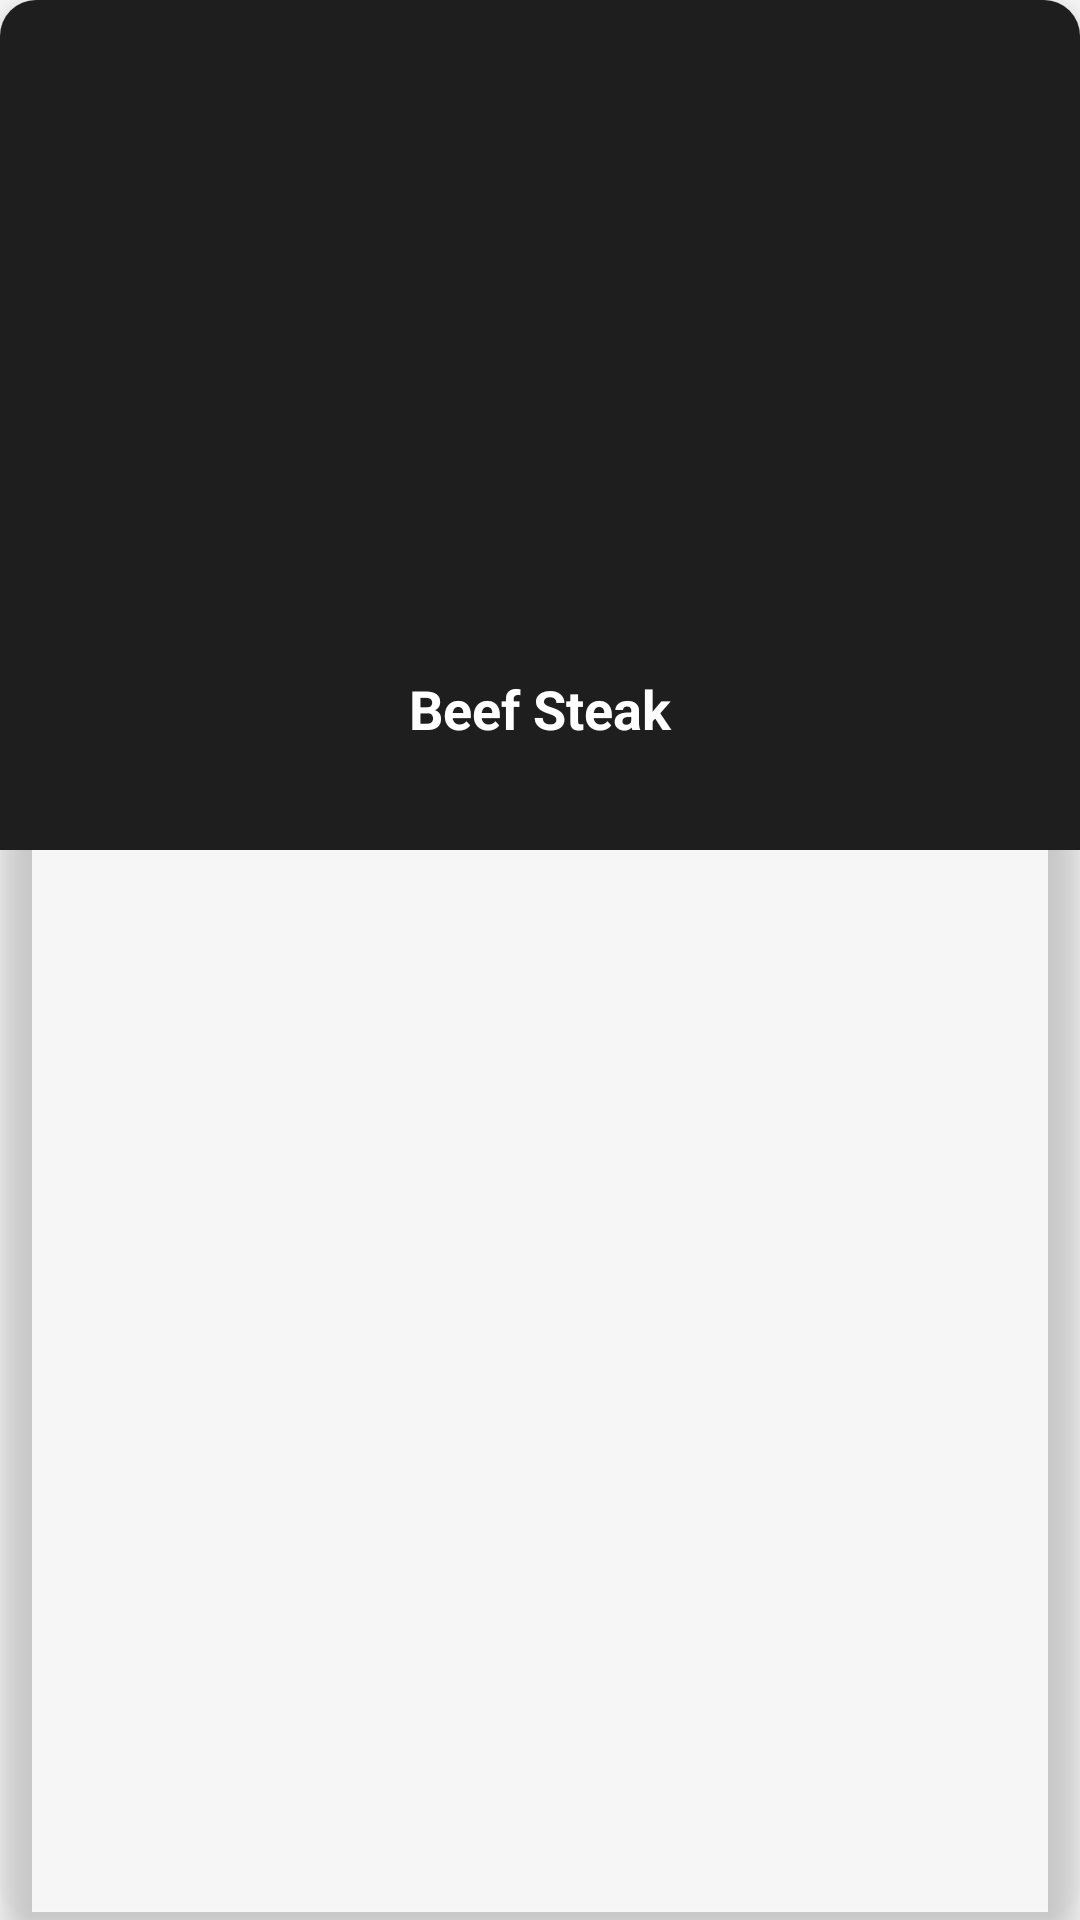

Write the Android layout XML for this screen, with the resource values it uses.
<!-- AndroidManifest.xml: application theme Theme.Licentaincercarea1 -->
<!-- res/layout/retete_item.xml -->
<androidx.cardview.widget.CardView
    xmlns:android="http://schemas.android.com/apk/res/android"
    xmlns:app="http://schemas.android.com/apk/res-auto"
    xmlns:tools="http://schemas.android.com/tools"
    android:layout_width="match_parent"
    android:layout_height="wrap_content"
    android:layout_margin="12dp"
    android:layout_gravity="center"
    app:cardCornerRadius="12dp"
    app:cardElevation="8dp"
    app:cardBackgroundColor="@android:color/transparent">

    <androidx.constraintlayout.widget.ConstraintLayout
        android:layout_width="match_parent"
        android:layout_height="wrap_content"
        android:background="#1E1E1E"
        android:padding="16dp">

        <androidx.appcompat.widget.AppCompatImageView
            android:id="@+id/imagine"
            android:layout_width="wrap_content"
            android:layout_height="200dp"
            android:layout_marginBottom="8dp"
            android:scaleType="centerCrop"
            app:srcCompat="@drawable/food_icon"
            app:layout_constraintStart_toStartOf="parent"
            app:layout_constraintEnd_toEndOf="parent"
            app:layout_constraintTop_toTopOf="parent"
            app:layout_constraintDimensionRatio="H,16:9" />

        <androidx.appcompat.widget.AppCompatTextView
            android:id="@+id/name"
            android:layout_width="0dp"
            android:layout_height="wrap_content"
            android:layout_marginTop="8dp"
            android:text="Beef Steak"
            android:textColor="@color/white"
            android:textSize="18sp"
            android:textStyle="bold"
            android:gravity="center"
            app:layout_constraintStart_toStartOf="parent"
            app:layout_constraintEnd_toEndOf="parent"
            app:layout_constraintTop_toBottomOf="@id/imagine" />

        <TextView
            android:id="@+id/lipsa"
            android:layout_width="wrap_content"
            android:layout_height="wrap_content"
            android:textColor="@color/white"
            android:textSize="14sp"
            app:layout_constraintTop_toBottomOf="@id/name"
            app:layout_constraintStart_toStartOf="parent"
            app:layout_constraintEnd_toEndOf="parent"
            app:layout_constraintBottom_toBottomOf="parent" />

    </androidx.constraintlayout.widget.ConstraintLayout>

</androidx.cardview.widget.CardView>
<!-- resources referenced by this layout -->
<resources>
  <color name="white">#FFFFFFFF</color>
  <style name="Theme.Licentaincercarea1" parent="Theme.MaterialComponents.DayNight.NoActionBar">
  
          <item name="android:windowFullscreen">true</item>
          <item name="android:windowContentOverlay">@null</item>
          <item name="android:layoutDirection">ltr</item>
          <item name="android:windowTranslucentStatus">true</item>
          <item name="android:button">@style/ButtonStyle</item>
      </style>
  <style name="ButtonStyle" parent="Widget.MaterialComponents.Button">
          <item name="android:backgroundTint">#4CAF50</item> 
          <item name="android:textColor">#FFFFFF</item> 
          <item name="android:padding">12dp</item> 
          <item name="android:minHeight">48dp</item> 
          <item name="android:minWidth">64dp</item> 
          <item name="android:layout_margin">8dp</item> 
          <item name="android:background">?attr/selectableItemBackground</item> 
          <item name="android:fontFamily">@font/roboto_slab_thin</item> 
          <item name="android:elevation">6dp</item> 
          <item name="cornerRadius">12dp</item> 
      </style>
</resources>
